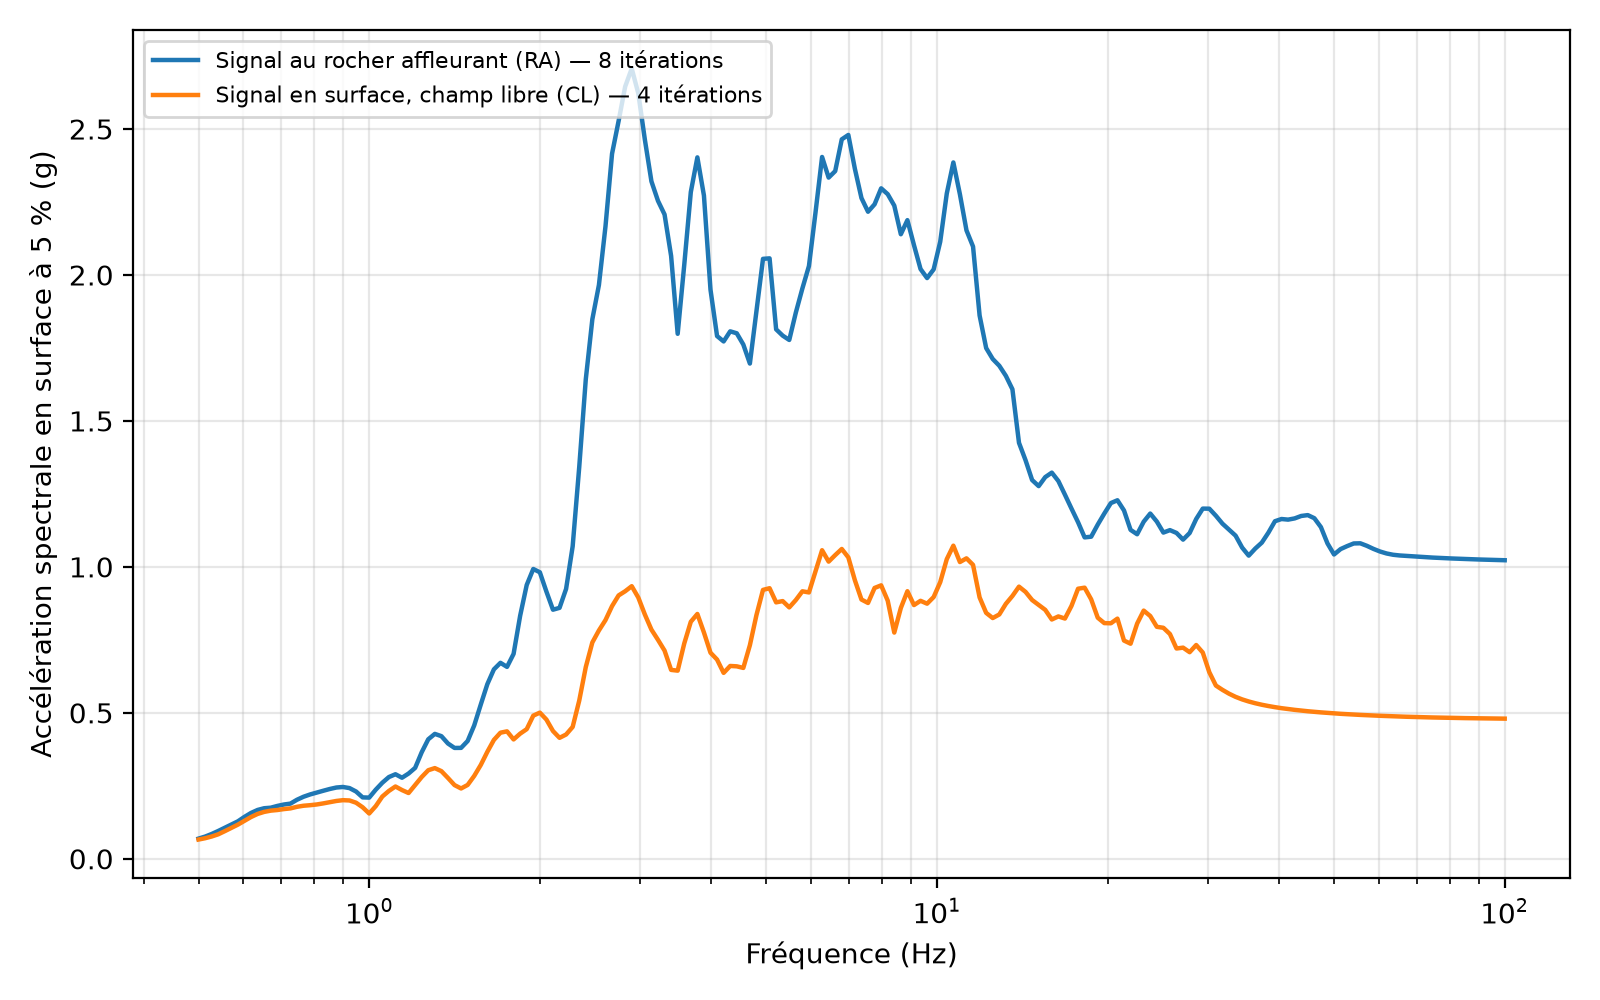

The data file committed next to this chart (first rows):
freq_Hz, Sa_surface_RA_g, Sa_surface_CL_g
0.5, 0.06909, 0.06586
0.5135, 0.07597, 0.07037
0.5273, 0.08489, 0.07631
0.5416, 0.0952, 0.08381
0.5562, 0.1062, 0.09459
0.5712, 0.1171, 0.1059
0.5866, 0.1283, 0.117
0.6024, 0.1435, 0.1299
0.6187, 0.157, 0.1431
0.6354, 0.1672, 0.1536
0.6525, 0.1731, 0.1606
0.6701, 0.175, 0.1649
0.6882, 0.181, 0.167
0.7068, 0.1859, 0.1702
0.7259, 0.1889, 0.1726
0.7454, 0.2022, 0.1781
0.7656, 0.2125, 0.1817
0.7862, 0.2203, 0.1836
0.8074, 0.2268, 0.186
0.8292, 0.233, 0.1897
0.8516, 0.2391, 0.194
0.8746, 0.2441, 0.198
0.8982, 0.2459, 0.2007
0.9224, 0.2421, 0.1998
0.9473, 0.2304, 0.1921
0.9728, 0.2103, 0.1764
0.9991, 0.2095, 0.1551
1.026, 0.2367, 0.1803
1.054, 0.2605, 0.2132
1.082, 0.2799, 0.2324
1.111, 0.2896, 0.2476
1.141, 0.2776, 0.2354
1.172, 0.292, 0.2252
1.204, 0.3113, 0.2526
1.236, 0.3649, 0.28
1.27, 0.4093, 0.3033
1.304, 0.4278, 0.3106
1.339, 0.42, 0.3002
1.375, 0.3949, 0.2768
1.412, 0.3797, 0.2524
1.45, 0.3799, 0.2408
1.49, 0.4035, 0.2529
1.53, 0.4568, 0.2838
1.571, 0.5283, 0.3214
1.613, 0.5981, 0.3664
1.657, 0.6489, 0.4072
1.702, 0.6712, 0.4319
1.748, 0.6574, 0.4365
1.795, 0.7019, 0.4088
1.843, 0.8325, 0.4286
1.893, 0.9379, 0.444
1.944, 0.9927, 0.4903
1.996, 0.9814, 0.5007
2.05, 0.9154, 0.4769
2.106, 0.8533, 0.4377
2.162, 0.8596, 0.4142
2.221, 0.9245, 0.4257
2.281, 1.07, 0.4516
2.342, 1.342, 0.5417
2.405, 1.642, 0.6568
... 140 more rows
